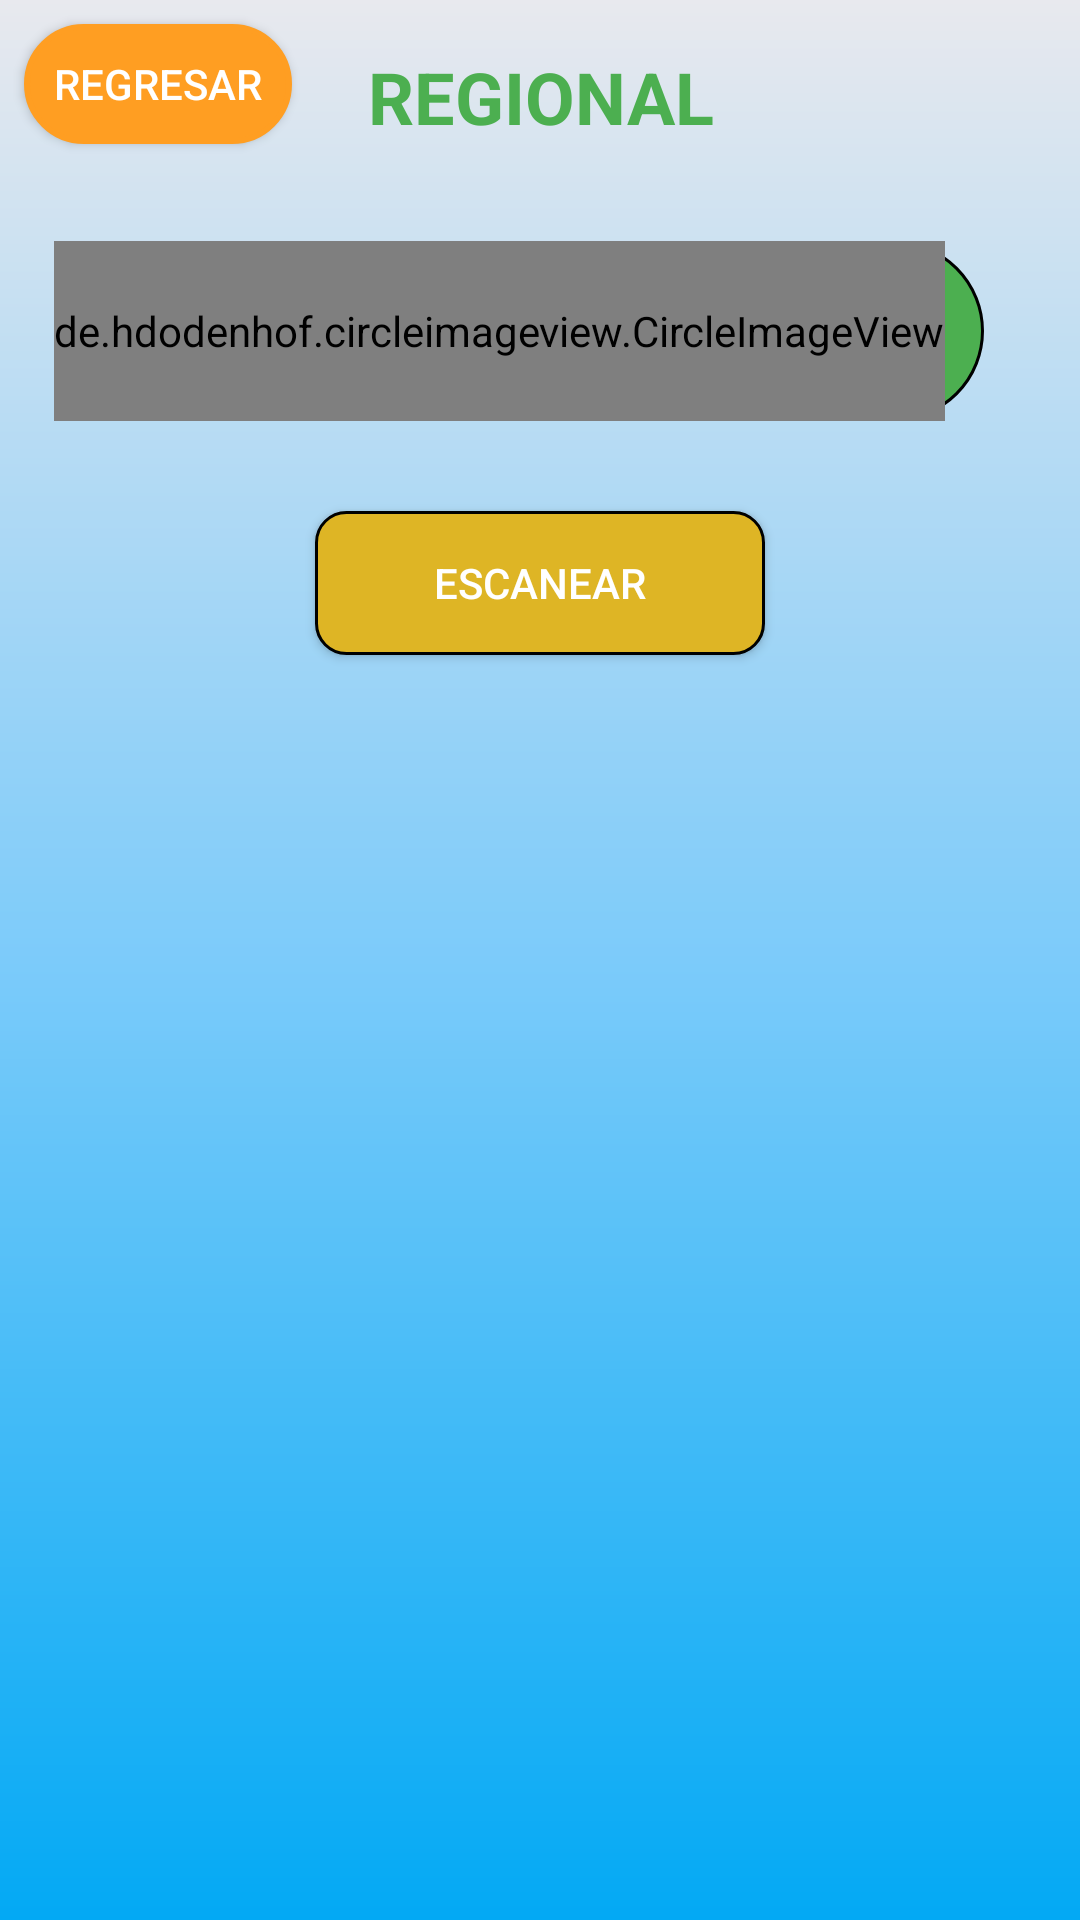

This screen was rendered from an Android layout file. Write that file and the resources it references.
<!-- AndroidManifest.xml: application theme Theme.HeyVisitas -->
<!-- res/layout/activity_scanner_qractivity.xml -->
<?xml version="1.0" encoding="utf-8"?>
<androidx.constraintlayout.widget.ConstraintLayout xmlns:android="http://schemas.android.com/apk/res/android"
    xmlns:app="http://schemas.android.com/apk/res-auto"
    xmlns:tools="http://schemas.android.com/tools"
    android:id="@+id/viewContainer"
    android:layout_width="match_parent"
    android:layout_height="match_parent"
    android:background="@drawable/gradient_drawable"
    tools:context=".ScannerQRActivity">

    <androidx.appcompat.widget.AppCompatButton
        android:id="@+id/btnBack"
        android:layout_width="wrap_content"
        android:layout_height="40dp"
        android:layout_marginLeft="8dp"
        android:layout_marginTop="8dp"
        android:background="@drawable/border_radius_orange"
        android:text="REGRESAR"
        android:textColor="@color/white"
        app:layout_constraintLeft_toLeftOf="parent"
        app:layout_constraintTop_toTopOf="parent" />

    <TextView
        android:id="@+id/tvHeybanco"
        android:layout_width="wrap_content"
        android:layout_height="wrap_content"
        android:gravity="center"
        android:padding="16dp"
        android:text="REGIONAL"
        android:textColor="@color/label_visitas_regional"
        android:textSize="24sp"
        android:textStyle="bold"
        app:layout_constraintLeft_toLeftOf="parent"
        app:layout_constraintRight_toRightOf="parent"
        app:layout_constraintTop_toTopOf="parent" />

    <TextView
        android:id="@+id/tvVisit"
        android:layout_width="0dp"
        android:layout_height="60dp"
        android:layout_marginLeft="24dp"
        android:layout_marginTop="16dp"
        android:layout_marginRight="32dp"
        android:background="@drawable/home_border_radius"
        android:gravity="center_horizontal|center_vertical"
        android:padding="16dp"
        android:text="ESCANEAR QR"
        android:textColor="@color/white"
        android:textSize="20sp"
        android:textStyle="italic"
        app:layout_constraintLeft_toLeftOf="parent"
        app:layout_constraintRight_toRightOf="parent"
        app:layout_constraintTop_toBottomOf="@+id/tvHeybanco" />

    <de.hdodenhof.circleimageview.CircleImageView
        android:id="@+id/ivCircle"
        android:layout_width="wrap_content"
        android:layout_height="60dp"
        android:layout_marginLeft="18dp"
        android:src="@mipmap/provider_images"
        app:layout_constraintBottom_toBottomOf="@+id/tvVisit"
        app:layout_constraintLeft_toLeftOf="parent"
        app:layout_constraintTop_toTopOf="@+id/tvVisit" />


    <androidx.appcompat.widget.AppCompatButton
        android:id="@+id/btnAdd"
        android:layout_width="150dp"
        android:layout_height="wrap_content"
        android:layout_marginTop="30dp"
        android:background="@drawable/border_orange"
        android:text="Escanear"
        android:textColor="@color/white"
        app:layout_constraintLeft_toLeftOf="parent"
        app:layout_constraintRight_toRightOf="parent"
        app:layout_constraintTop_toBottomOf="@+id/ivCircle" />


</androidx.constraintlayout.widget.ConstraintLayout>
<!-- resources referenced by this layout -->
<resources>
  <color name="label_visitas_regional">#4caf50</color>
  <color name="white">#FFFFFFFF</color>
  <!-- drawable border_orange (drawable) -->
  <?xml version="1.0" encoding="utf-8"?>
  <shape xmlns:android="http://schemas.android.com/apk/res/android" android:shape="rectangle">
      <solid android:color="#deb525"/>
  
      <stroke android:width="1dp"
          android:color="@color/black" />
  
      <padding android:left="1dp"
          android:top="1dp"
          android:right="1dp"
          android:bottom="1dp"/>
  
      <corners android:radius="30px"/>
  </shape>
  <!-- drawable border_radius_orange (drawable) -->
  <?xml version="1.0" encoding="utf-8"?>
  <shape xmlns:android="http://schemas.android.com/apk/res/android" android:shape="rectangle">
      <solid android:color="#ff9e22"/>
  
      <stroke android:width="2dp"
          android:color="#ff9e22" />
  
      <padding android:left="10dp"
          android:top="10dp"
          android:right="10dp"
          android:bottom="10dp"/>
  
      <corners android:radius="150px"/>
  </shape>
  <!-- drawable gradient_drawable (drawable) -->
  <?xml version = "1.0" encoding = "utf-8" ?>
  <shape
      android:shape = "rectangle"
      xmlns:android = "http://schemas.android.com/apk/res/android" >
  
      <gradient
          android:startColor = "#03a9f4"
          android:centerColor ="#7CCBfa"
          android:endColor =  "#E8E9EE"
          android:angle = "90"
          android:type = "linear" />
  </shape>
  <!-- drawable home_border_radius (drawable) -->
  <?xml version="1.0" encoding="utf-8"?>
  <shape xmlns:android="http://schemas.android.com/apk/res/android" android:shape="rectangle">
      <solid android:color="@color/button_green"/>
  
      <stroke android:width="1dp"
          android:color="@color/black" />
  
      <padding android:left="10dp"
          android:top="10dp"
          android:right="10dp"
          android:bottom="10dp"/>
  
      <corners android:radius="150px"/>
  </shape>
  <!-- mipmap provider_images (mipmap-anydpi-v26) -->
  <?xml version="1.0" encoding="utf-8"?>
  <adaptive-icon xmlns:android="http://schemas.android.com/apk/res/android">
      <background android:drawable="@color/provider_images_background"/>
      <foreground android:drawable="@mipmap/provider_images_foreground"/>
  </adaptive-icon>
  <style name="Theme.HeyVisitas" parent="Theme.MaterialComponents.DayNight.DarkActionBar">
          
          <item name="colorPrimary">@color/purple_500</item>
          <item name="colorPrimaryVariant">@color/purple_700</item>
          <item name="colorOnPrimary">@color/white</item>
          
          <item name="colorSecondary">@color/teal_200</item>
          <item name="colorSecondaryVariant">@color/teal_700</item>
          <item name="colorOnSecondary">@color/black</item>
          
          <item name="android:statusBarColor">?attr/colorPrimaryVariant</item>
          
      </style>
  <color name="black">#FF000000</color>
  <color name="button_green">#4caf50</color>
  <color name="provider_images_background">#F9FAF9</color>
  <color name="purple_500">#FF6200EE</color>
  <color name="purple_700">#FF3700B3</color>
  <color name="teal_200">#FF03DAC5</color>
  <color name="teal_700">#FF018786</color>
</resources>
